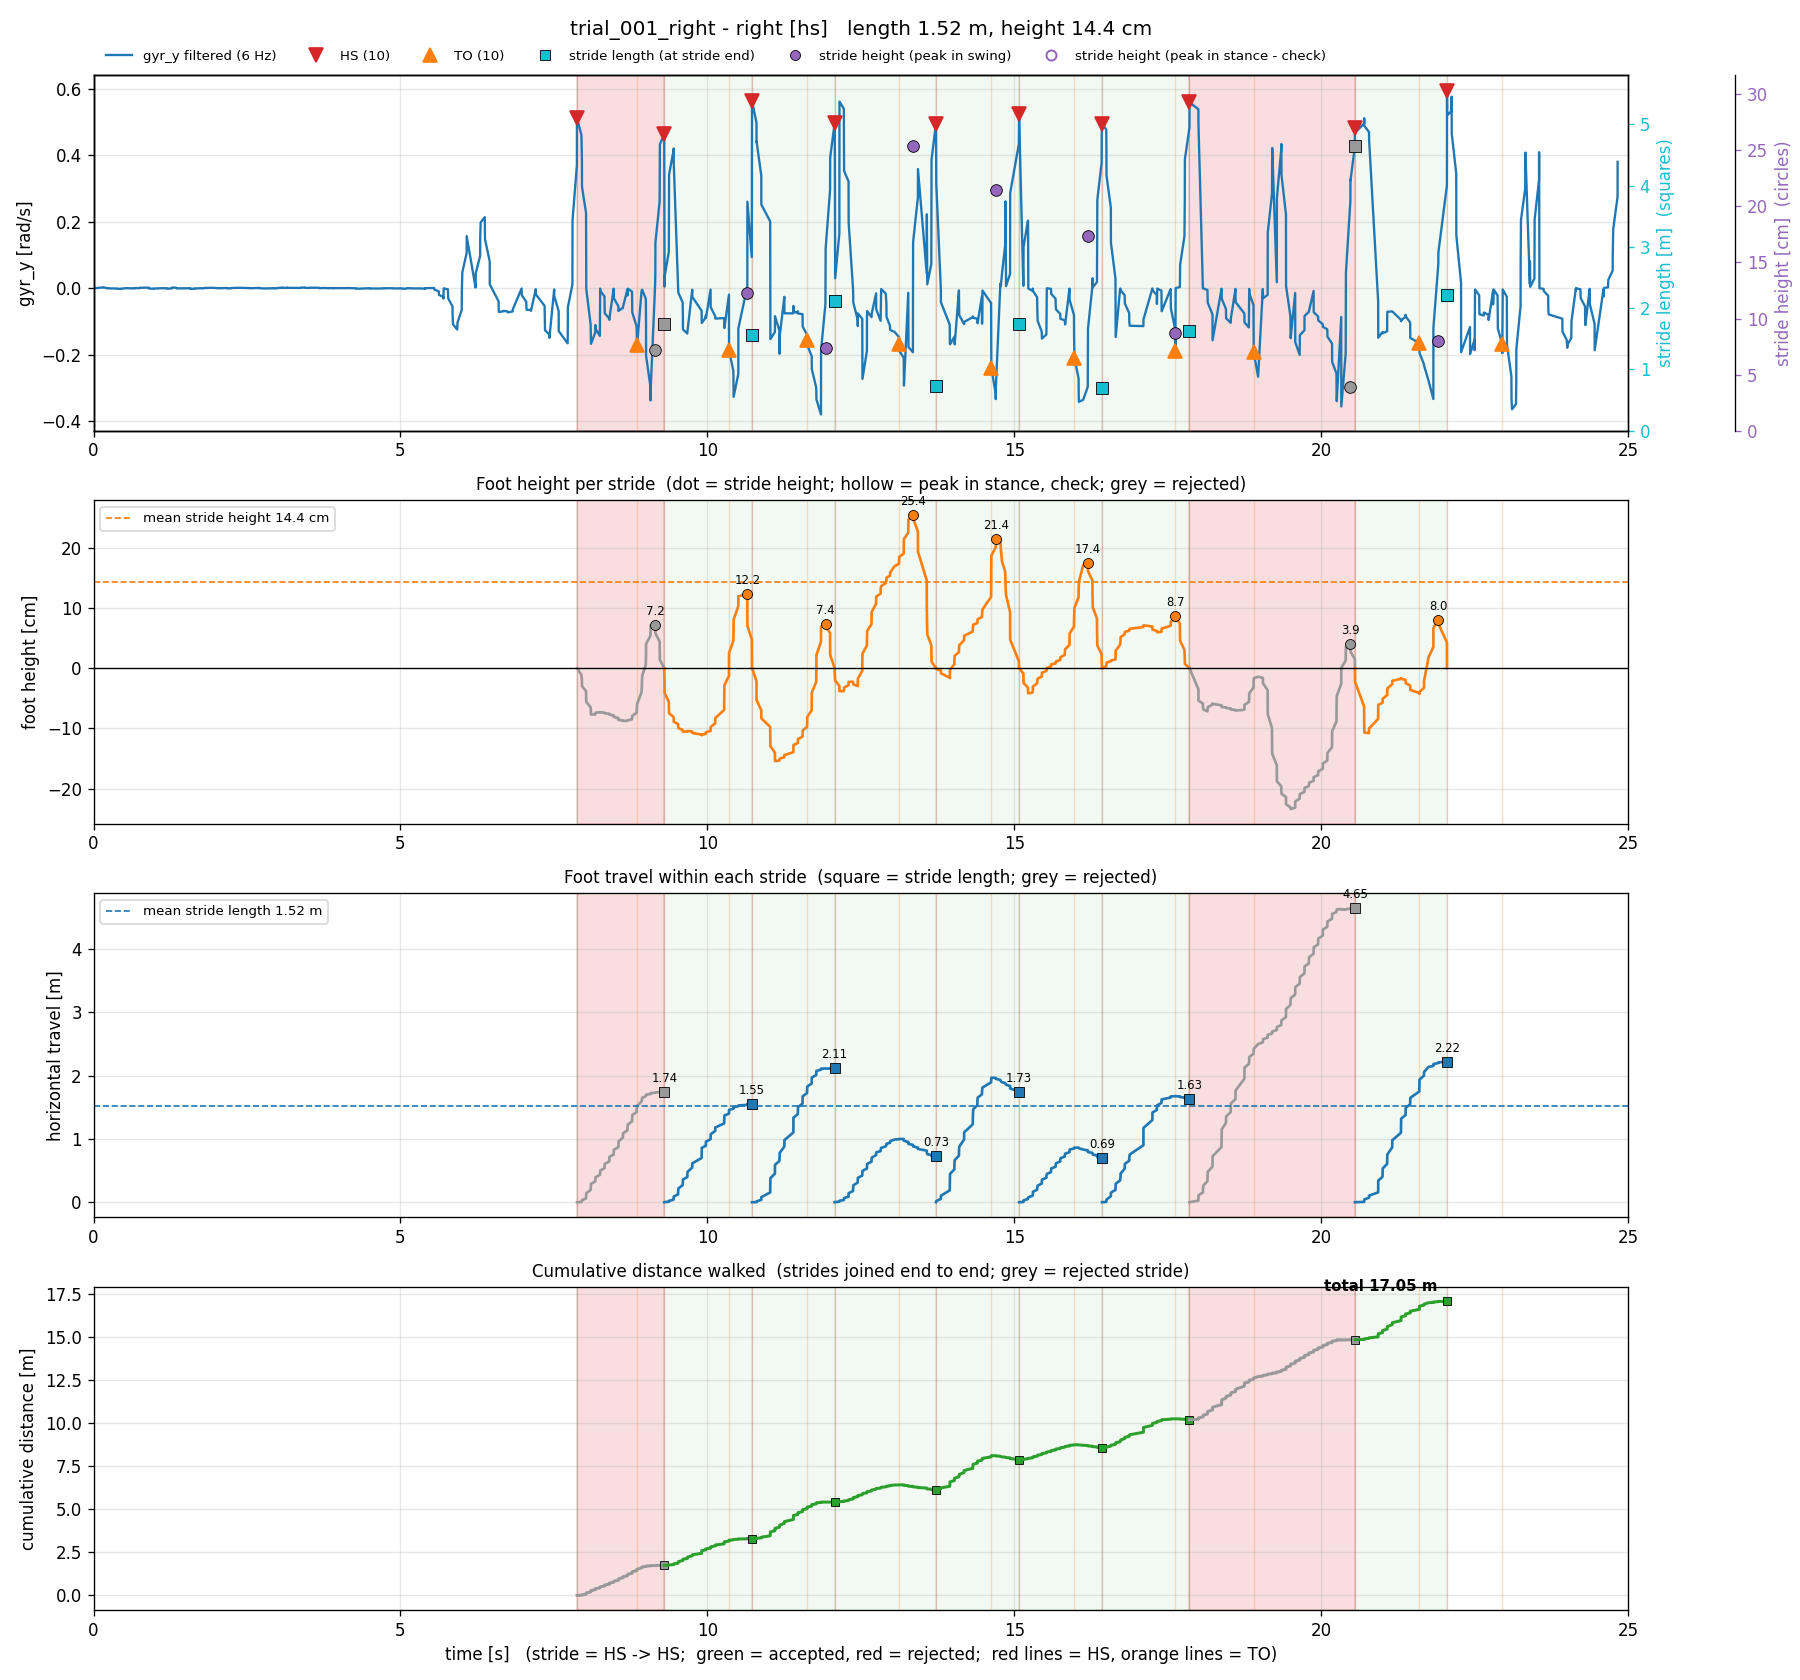

The table this chart was drawn from, first rows:
stride, hs_time_s, next_hs_time_s, stride_time_s, stance_time_s, stride_length_m_old, stride_height_m_old, min_height_m_old, stride_length_m_hs, stride_height_m_hs, min_height_m_hs, ms_time_s, next_ms_time_s, stride_length_m_zupt, stride_height_m_zupt, min_height_m_zupt, seg_start_s, seg_end_s, samples, max_gap_s, clipped_acc_samples, stride_length_m, stride_height_m, min_height_m
1, 7.878, 9.298, 1.42, 0.9784, 1.641, 0.05513, -0.04863, 1.741, 0.07187, -0.08757, 8.552, 10.05, 0.8556, 0.1218, -0.01203, 7.878, 9.298, 54, 0.07417, 1, 1.741, 0.07187, -0.08757
2, 9.298, 10.73, 1.43, 1.056, 1.377, 0.04529, -0.08473, 1.555, 0.1224, -0.1114, 10.05, 11.48, 0.8292, 0.2567, -0.03882, 9.298, 10.73, 48, 0.1516, 1, 1.555, 0.1224, -0.1114
3, 10.73, 12.07, 1.346, 0.8976, 1.572, 0.06199, -0.09122, 2.114, 0.07381, -0.1541, 11.48, 12.37, 0.9479, 0.1653, -0.005792, 10.73, 12.07, 45, 0.1463, 0, 2.114, 0.07381, -0.1541
4, 12.07, 13.72, 1.651, 1.05, 0.2689, 0.2214, -0.02372, 0.7255, 0.2539, -0.03821, 12.37, 14.32, 2.382, 0.2438, -0.02538, 12.07, 13.72, 62, 0.1428, 2, 0.7255, 0.2539, -0.03821
5, 13.72, 15.08, 1.354, 0.9027, 1.381, 0.1198, -0.0003609, 1.735, 0.2143, -0.01656, 14.32, 15.6, 1.29, 0.1502, -0.1029, 13.72, 15.08, 42, 0.1437, 0, 1.735, 0.2143, -0.01656
6, 15.08, 16.43, 1.352, 0.9025, 0.7808, 0.1398, -0.05166, 0.6909, 0.1737, -0.04194, 15.6, 16.87, 1.334, 0.1669, -0.008859, 15.08, 16.43, 54, 0.07457, 1, 0.6909, 0.1737, -0.04194
7, 16.43, 17.86, 1.424, 1.193, 1.634, 0.06202, -2.7029382348345288e-05, 1.625, 0.08685, -0.001843, 16.87, 18.53, 1.485, 0.002695, -0.1542, 16.43, 17.86, 43, 0.2228, 0, 1.625, 0.08685, -0.001843
8, 17.86, 20.55, 2.695, 1.047, 3.55, 0.02635, -0.1449, 4.647, 0.03924, -0.2338, 18.53, 21.08, 3.206, 0.2164, -0.1053, 17.86, 20.55, 94, 0.1458, 2, 4.647, 0.03924, -0.2338
9, 20.55, 22.05, 1.5, 1.049, 1.746, 0.06628, -0.1096, 2.221, 0.08027, -0.1079, 21.08, 22.58, 1.002, 0.1029, -0.05536, 20.55, 22.05, 40, 0.1483, 0, 2.221, 0.08027, -0.1079
